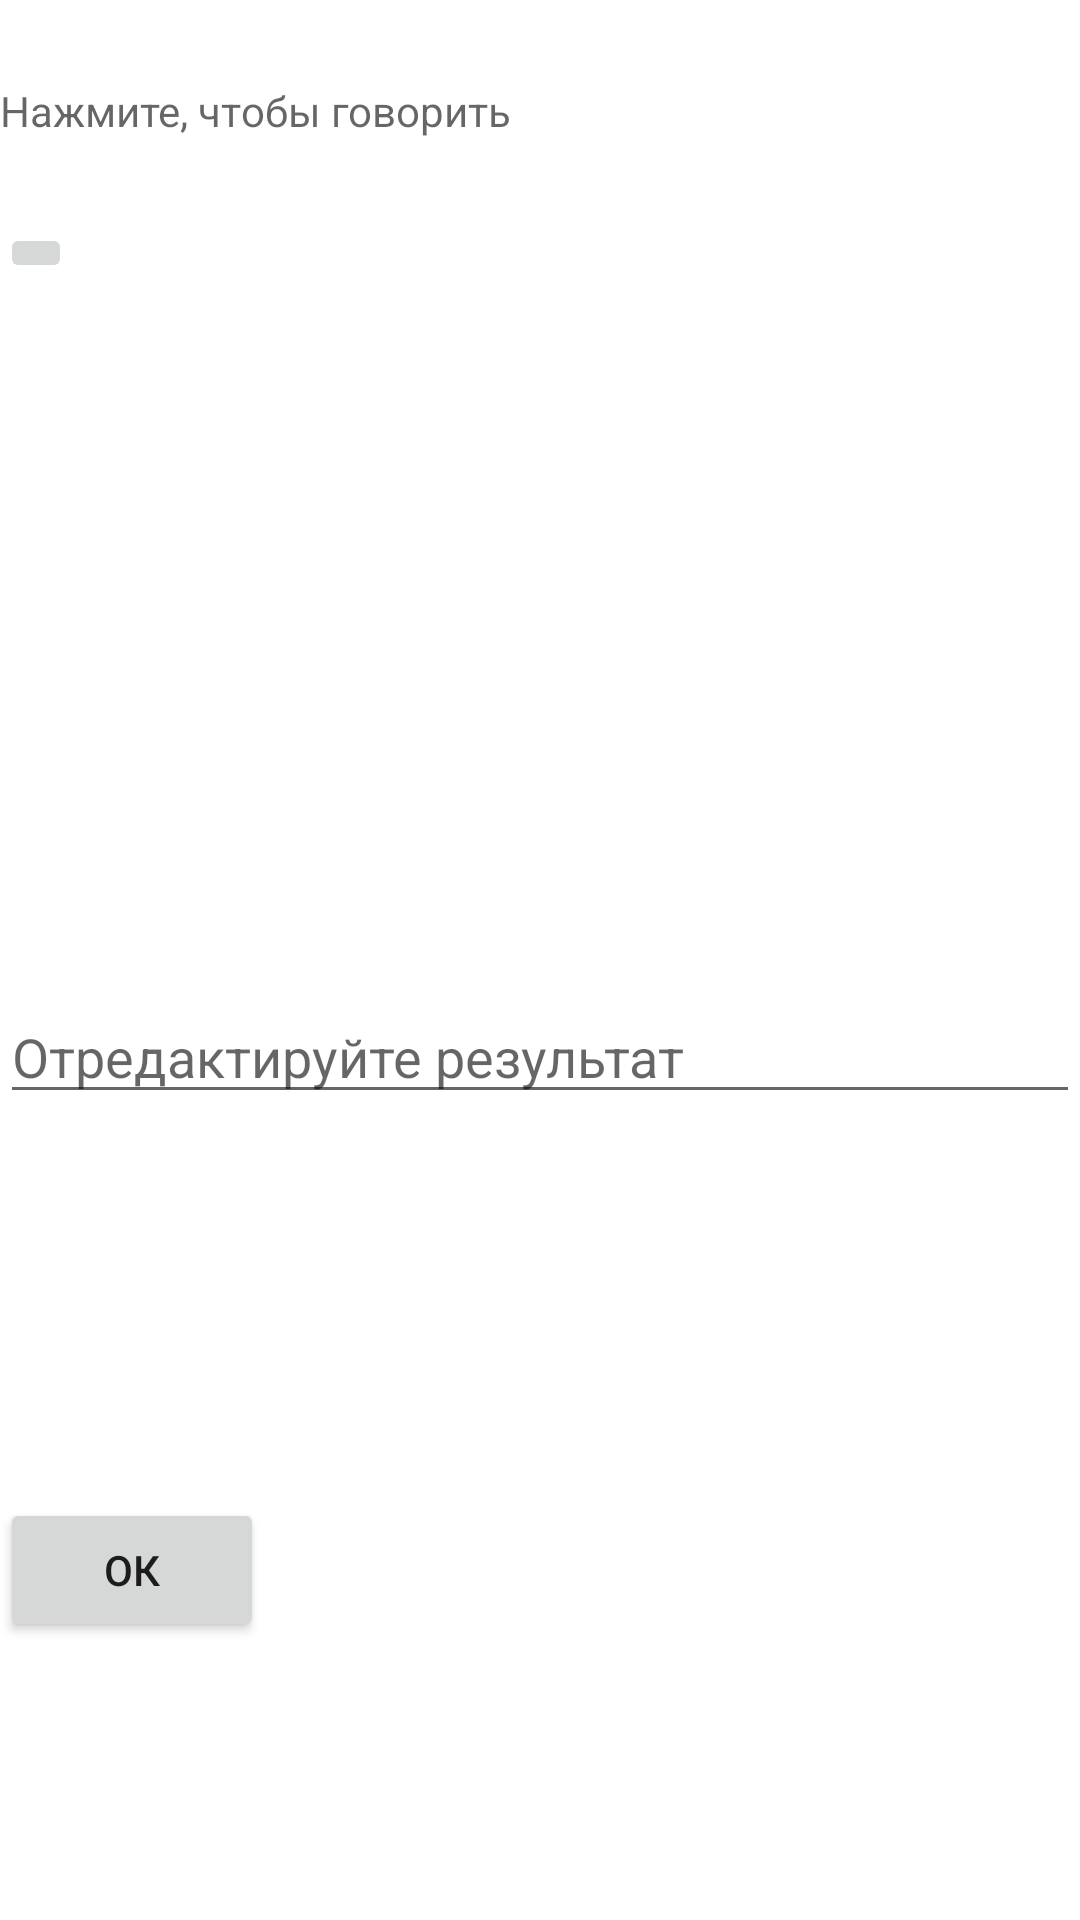

Reconstruct the res/layout file that produces this screen, plus the resources it refers to.
<!-- AndroidManifest.xml: application theme Theme.SpeechRecogn -->
<!-- res/layout/activity_main.xml -->
<?xml version="1.0" encoding="utf-8"?>
<androidx.constraintlayout.widget.ConstraintLayout xmlns:android="http://schemas.android.com/apk/res/android"
    xmlns:app="http://schemas.android.com/apk/res-auto"
    xmlns:tools="http://schemas.android.com/tools"
    android:layout_width="match_parent"
    android:layout_height="match_parent"
    tools:context=".MainActivity">


 

    <EditText
        android:id="@+id/edittext2"
        android:hint="Отредактируйте результат"
        android:layout_width="match_parent"
        android:layout_height="wrap_content"
        app:layout_constraintBottom_toBottomOf="parent"
        app:layout_constraintTop_toTopOf="parent"
        app:layout_constraintVertical_bias="0.551"
        tools:layout_editor_absoluteX="16dp" />

    <TextView
        android:id="@+id/viewtext"
        android:hint="Нажмите, чтобы говорить"
        android:layout_width="match_parent"
        android:layout_height="wrap_content"
        app:layout_constraintBottom_toBottomOf="parent"
        app:layout_constraintTop_toTopOf="parent"
        app:layout_constraintVertical_bias="0.044"
        tools:layout_editor_absoluteX="-16dp" />

    <ImageButton
        android:id="@+id/button"
        android:layout_width="wrap_content"
        android:layout_height="wrap_content"
        android:layout_marginTop="28dp"

        android:src="@drawable/ic_baseline_mic_off_24"
        app:layout_constraintTop_toBottomOf="@+id/viewtext"
        tools:layout_constraint_toBottomOf="parent"
        tools:layout_editor_absoluteX="181dp" />

    <Button
        android:id="@+id/button2"
        android:text="Ок"
        android:layout_width="wrap_content"
        android:layout_height="wrap_content"
        android:layout_marginBottom="72dp"
        app:layout_constraintBottom_toBottomOf="parent"
        app:layout_constraintTop_toBottomOf="@+id/edittext2"
        app:layout_constraintVertical_bias="0.861"
        tools:layout_editor_absoluteX="141dp" />

    

</androidx.constraintlayout.widget.ConstraintLayout>
<!-- resources referenced by this layout -->
<resources>
  <style name="Theme.SpeechRecogn" parent="Theme.MaterialComponents.DayNight.DarkActionBar">
          
          <item name="colorPrimary">@color/purple_500</item>
          <item name="colorPrimaryVariant">@color/purple_700</item>
          <item name="colorOnPrimary">@color/white</item>
          
          <item name="colorSecondary">@color/teal_200</item>
          <item name="colorSecondaryVariant">@color/teal_700</item>
          <item name="colorOnSecondary">@color/black</item>
          
          <item name="android:statusBarColor" tools:targetApi="l">?attr/colorPrimaryVariant</item>
          
      </style>
  <!-- not gathered from this repository: default colours our renderer supplied (Android Studio template values) -->
  <color name="purple_500">#FF6200EE</color>
  <color name="purple_700">#FF3700B3</color>
  <color name="teal_200">#FF03DAC5</color>
  <color name="teal_700">#FF018786</color>
  <color name="black">#FF000000</color>
  <color name="white">#FFFFFFFF</color>
</resources>
